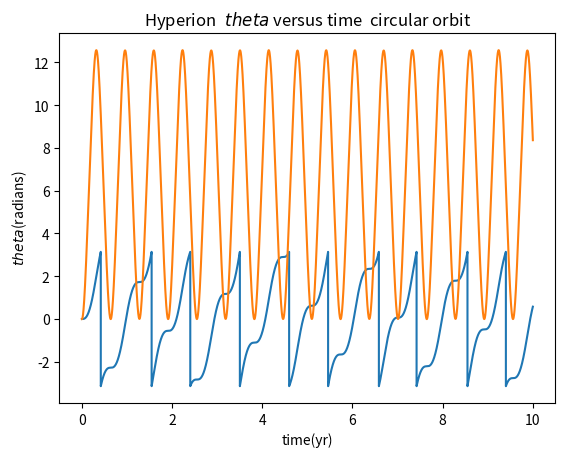

Here is the Python script that generated this plot:
# -*- coding: utf-8 -*-
"""
Created on Fri Dec 02 13:54:03 2016

@author: john
"""

import matplotlib.pyplot as plt 
import numpy as np 
class Hyperion(): 
    def __init__(self,e,a,y0=0,vx0=0,dt=0.0001): 
        self.e=e
        self.a=a
        self.x = e*a+a 
        self.y = y0 
        self.vx =vx0
        self.vy = np.sqrt(4*np.pi**2*(1-self.e)/(self.a*(1+self.e)))
        self.rad=0
        self.w=0
        self.t=0
        self.tra_x = [a+e*a] 
        self.tra_y = [y0]
        self.tra_rad=[0]
        self.tra_w=[0]
        self.tra_t=[0]
        self.dt=dt
    def calculate(self):
        for i in  range(100000):
           self.r=np.sqrt(self.x**2+self.y**2)
           self.vx=self.vx-4*np.pi**2*self.x*self.dt/self.r**3
           self.vy=self.vy-4*np.pi**2*self.y*self.dt/self.r**3
           self.x=self.x+self.vx*self.dt
           self.y=self.y+self.vy*self.dt 
           self.w=self.w-3*4*np.pi**2*(self.x*np.sin(self.rad)-self.y*np.cos(self.rad))*\
           (self.x*np.cos(self.rad)+self.y*np.sin(self.rad))*self.dt/self.r**5
           self.rad=self.rad+self.w*self.dt
           if self.rad>np.pi:
                self.rad=self.rad-2*np.pi
           elif self.rad<-np.pi:
                self.rad=self.rad+2*np.pi
           self.tra_w.append(self.w) 
           self.tra_rad.append(self.rad)
           
           #self.tra_x.append(self.x) 
           #self.tra_y.append(self.y)
           self.t=self.t+self.dt
           self.tra_t.append(self.t)
    def run(self):
        #plt.axis('equal')
        plt.xlabel('time(yr)') 
        plt.ylabel('$ \ theta $(radians) ')
        #plt.ylabel('$\omega$(radians/yr)')
        #plt.ylim(0,15)
        #plt.title('Simulation of circular orbit ')
        plt.title('Hyperion $ \ theta $ versus time  circular orbit ')
        plt.plot(self.tra_t,self.tra_rad)
        plt.plot(self.tra_t,self.tra_w)
        #plt.semilogy(self.tra_x,self.tra_y,'.')
        plt.show()
A=Hyperion(0,1)
A.calculate()
A.run()       
